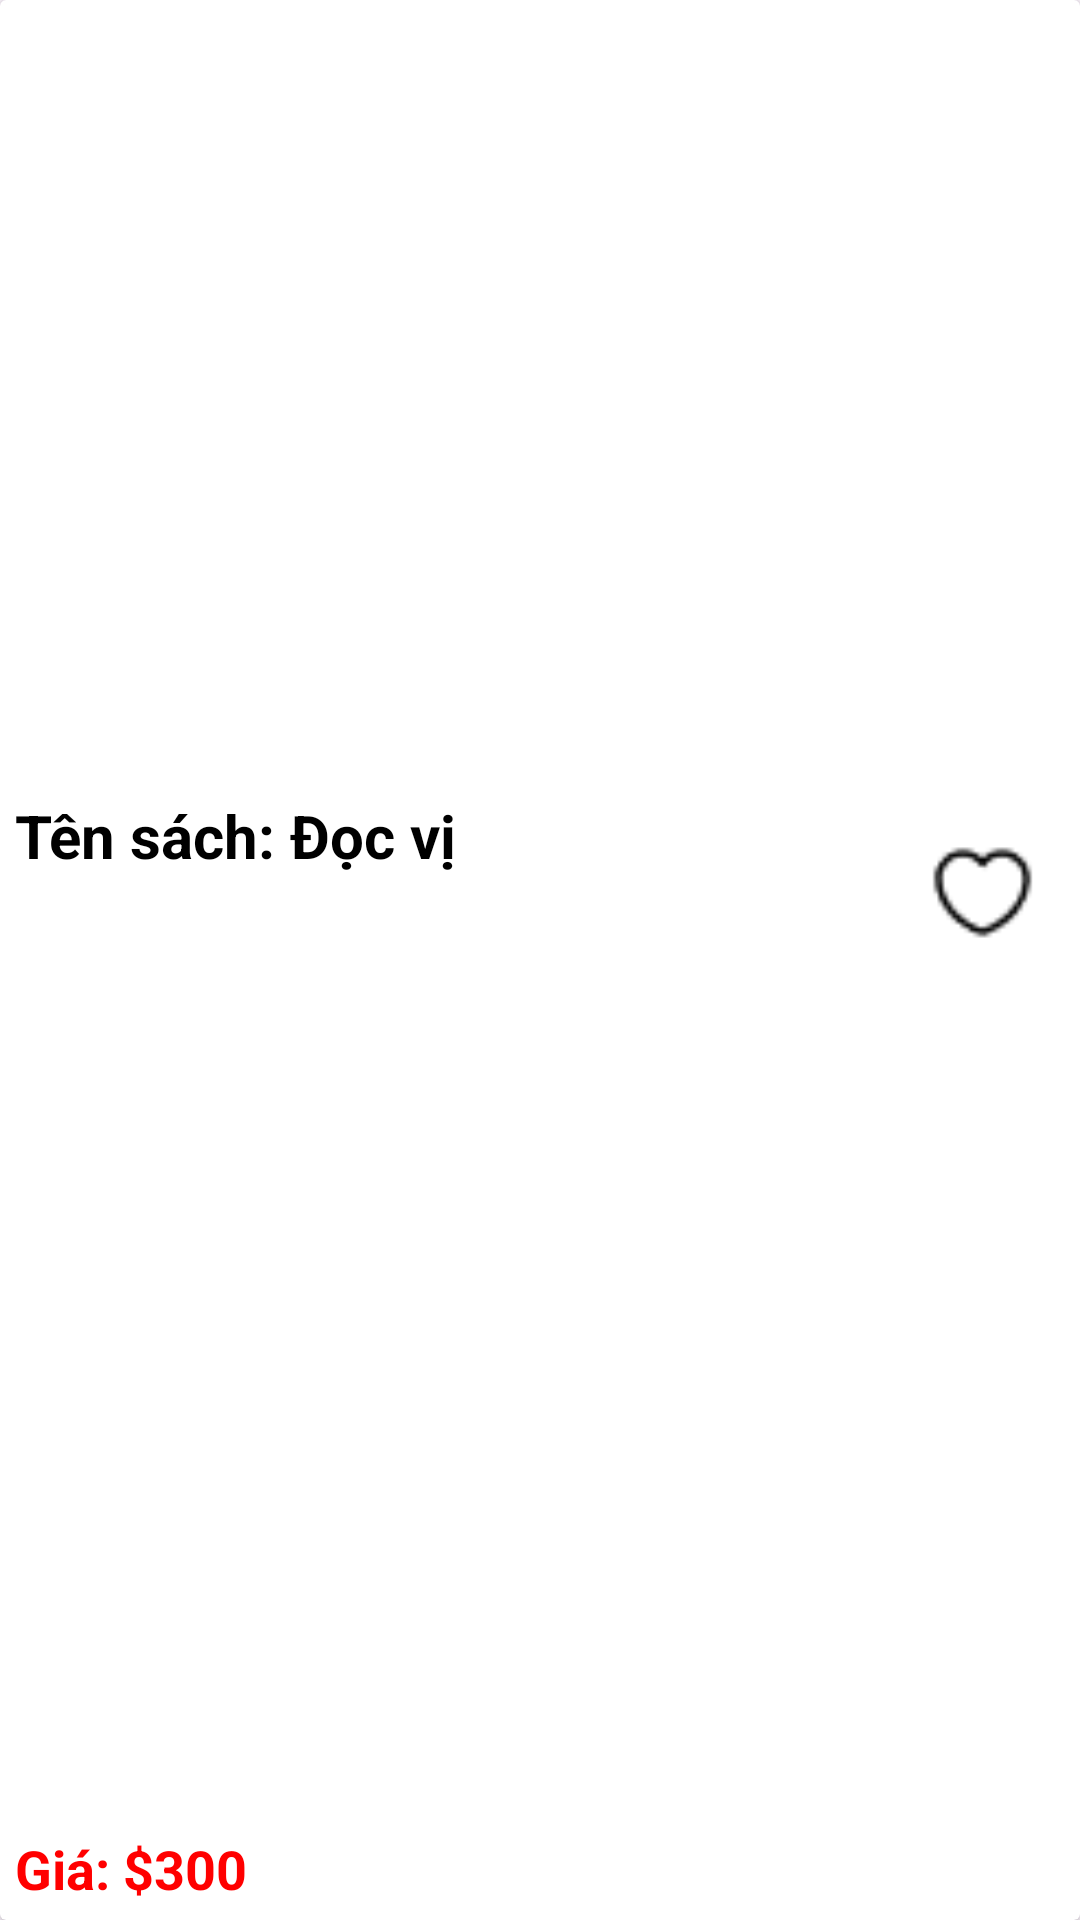

Reconstruct the res/layout file that produces this screen, plus the resources it refers to.
<!-- AndroidManifest.xml: application theme Theme.SoppingBook_API -->
<!-- res/layout/layout_item_rcv_product.xml -->
<?xml version="1.0" encoding="utf-8"?>
<androidx.cardview.widget.CardView xmlns:android="http://schemas.android.com/apk/res/android"
    xmlns:app="http://schemas.android.com/apk/res-auto"
    android:layout_width="match_parent"
    android:layout_height="350dp"
    android:layout_margin="5dp"
    android:elevation="20dp">

    <androidx.constraintlayout.widget.ConstraintLayout
        android:layout_width="match_parent"
        android:layout_height="match_parent"
        android:padding="5dp">

        <ImageView
            android:id="@+id/imgProduct"
            android:layout_width="match_parent"
            android:layout_height="250dp"
            android:layout_margin="5dp"
            android:elevation="5dp"
            android:scaleType="fitXY"
            app:layout_constraintEnd_toEndOf="parent"
            app:layout_constraintStart_toStartOf="parent"
            app:layout_constraintTop_toTopOf="parent" />

        <ImageView
            android:id="@+id/imgDeleteProduct"
            android:layout_width="20dp"
            android:layout_height="20dp"
            android:layout_marginTop="10dp"
            android:layout_marginEnd="10dp"
            android:background="?actionBarItemBackground"
            android:clickable="true"
            android:elevation="10dp"
            android:src="@drawable/icon_delete"
            app:layout_constraintEnd_toEndOf="parent"
            app:layout_constraintTop_toTopOf="parent" />

        <ImageView
            android:id="@+id/imgFivoriteProduct"
            android:layout_width="35dp"
            android:layout_height="35dp"
            android:layout_marginTop="20dp"
            android:layout_marginEnd="10dp"
            android:background="?actionBarItemBackground"
            android:clickable="true"
            android:elevation="10dp"
            android:focusable="true"
            android:src="@drawable/icon_yeuthich"
            app:layout_constraintEnd_toEndOf="parent"
            app:layout_constraintTop_toBottomOf="@id/imgProduct" />

        <TextView
            android:id="@+id/txtNameProduct"
            android:layout_width="0dp"
            android:layout_height="wrap_content"
            android:layout_marginTop="5dp"
            android:ellipsize="end"
            android:maxLines="2"
            android:text="Tên sách: Đọc vị"
            android:textColor="@color/black"
            android:textSize="20sp"
            android:textStyle="bold"
            app:layout_constraintEnd_toStartOf="@id/imgFivoriteProduct"
            app:layout_constraintStart_toStartOf="parent"
            app:layout_constraintTop_toBottomOf="@id/imgProduct" />

        <TextView
            android:id="@+id/txtPriceProduct"
            android:layout_width="0dp"
            android:layout_height="wrap_content"
            android:text="Giá: $300"
            android:textColor="#FF0000"
            android:textSize="18sp"
            android:textStyle="bold"
            app:layout_constraintBottom_toBottomOf="parent"
            app:layout_constraintEnd_toStartOf="@id/imgFivoriteProduct"
            app:layout_constraintStart_toStartOf="parent" />

    </androidx.constraintlayout.widget.ConstraintLayout>

</androidx.cardview.widget.CardView>
<!-- resources referenced by this layout -->
<resources>
  <color name="black">#FF000000</color>
  <!-- drawable icon_yeuthich: png bitmap (drawable, 407 bytes) -->
  <style name="Theme.SoppingBook_API" parent="Base.Theme.SoppingBook_API" />
  <style name="Base.Theme.SoppingBook_API" parent="Theme.Material3.DayNight.NoActionBar">
          
          
      </style>
</resources>
